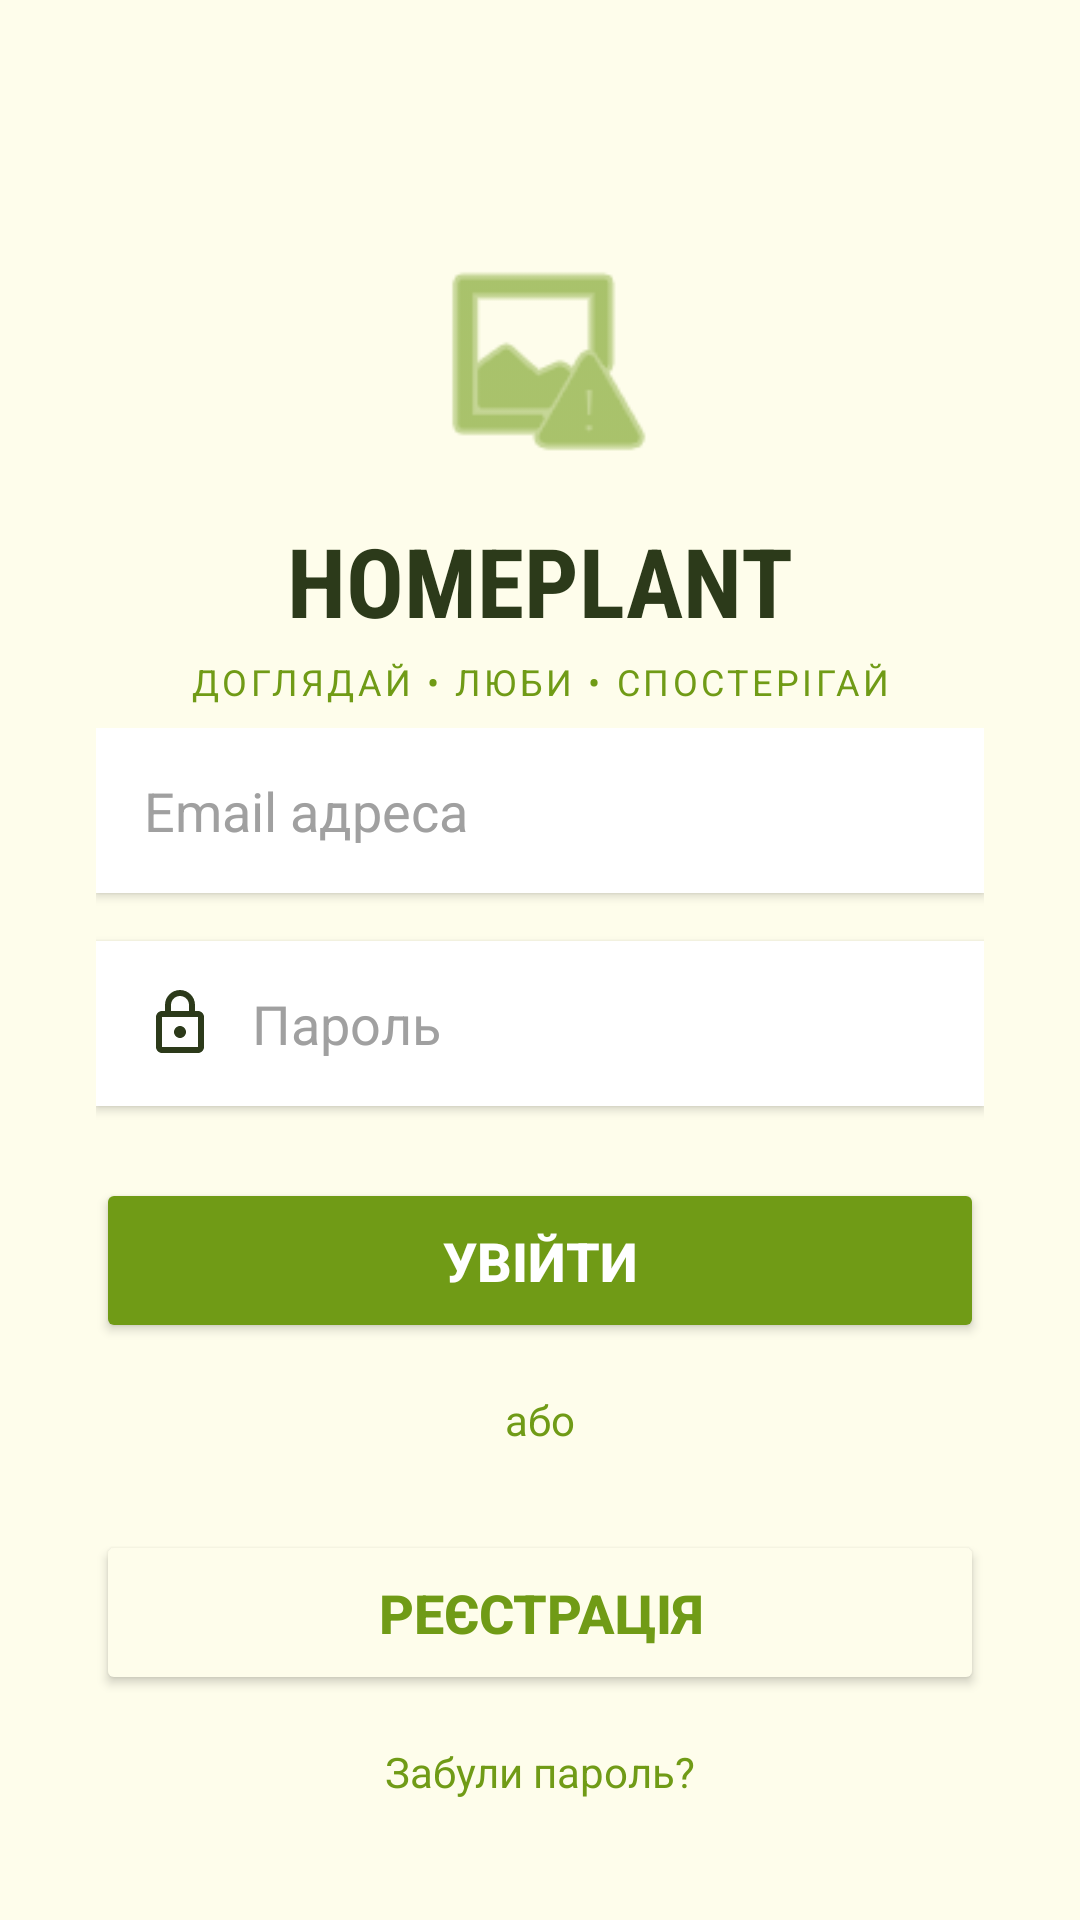

Reconstruct the res/layout file that produces this screen, plus the resources it refers to.
<!-- AndroidManifest.xml: application theme Theme.HomePlant -->
<!-- res/layout/activity_main.xml -->
<?xml version="1.0" encoding="utf-8"?>
<androidx.constraintlayout.widget.ConstraintLayout
    xmlns:android="http://schemas.android.com/apk/res/android"
    xmlns:app="http://schemas.android.com/apk/res-auto"
    xmlns:tools="http://schemas.github.com/tools"
    android:id="@+id/main"
    android:layout_width="match_parent"
    android:layout_height="match_parent"
    android:background="@color/plant_bg"
    tools:context=".MainActivity">

    <LinearLayout
        android:id="@+id/logoContainer"
        android:layout_width="wrap_content"
        android:layout_height="wrap_content"
        android:orientation="vertical"
        android:gravity="center"
        android:layout_marginTop="80dp"
        app:layout_constraintTop_toTopOf="parent"
        app:layout_constraintStart_toStartOf="parent"
        app:layout_constraintEnd_toEndOf="parent">

        <ImageView
            android:layout_width="80dp"
            android:layout_height="80dp"
            android:background="@android:color/transparent"
            android:src="@android:drawable/ic_menu_report_image"
            app:tint="@color/plant_primary" />

        <TextView
            android:layout_width="wrap_content"
            android:layout_height="wrap_content"
            android:text="HOMEPLANT"
            android:textSize="32sp"
            android:textStyle="bold"
            android:textColor="@color/plant_text"
            android:fontFamily="sans-serif-condensed"
            android:layout_marginTop="12dp"/>

        <TextView
            android:layout_width="wrap_content"
            android:layout_height="wrap_content"
            android:text="ДОГЛЯДАЙ • ЛЮБИ • СПОСТЕРІГАЙ"
            android:textSize="12sp"
            android:letterSpacing="0.1"
            android:textColor="@color/plant_primary"
            android:layout_marginTop="4dp"/>
    </LinearLayout>

    <LinearLayout
        android:layout_width="0dp"
        android:layout_height="wrap_content"
        android:orientation="vertical"
        android:layout_marginStart="32dp"
        android:layout_marginEnd="32dp"
        app:layout_constraintTop_toBottomOf="@id/logoContainer"
        app:layout_constraintBottom_toTopOf="@id/btnRegister"
        app:layout_constraintStart_toStartOf="parent"
        app:layout_constraintEnd_toEndOf="parent"
        app:layout_constraintVertical_bias="0.4">

        <EditText
            android:id="@+id/etEmail"
            android:layout_width="match_parent"
            android:layout_height="55dp"
            android:background="@android:color/white"
            android:hint="Email адреса"
            android:textColorHint="@color/gray_hint"
            android:textColor="@color/plant_text"
            android:inputType="textEmailAddress"
            android:drawableStart="@drawable/ic_person"
            android:drawablePadding="12dp"
            android:paddingStart="16dp"
            android:paddingEnd="16dp"
            android:elevation="2dp"
            android:layout_marginBottom="16dp"/>

        <EditText
            android:id="@+id/etPassword"
            android:layout_width="match_parent"
            android:layout_height="55dp"
            android:background="@android:color/white"
            android:hint="Пароль"
            android:textColorHint="@color/gray_hint"
            android:textColor="@color/plant_text"
            android:inputType="textPassword"
            android:drawableStart="@drawable/ic_lock"
            android:drawablePadding="12dp"
            android:paddingStart="16dp"
            android:paddingEnd="16dp"
            android:elevation="2dp"
            android:layout_marginBottom="24dp"/>

        <Button
            android:id="@+id/btnLogin"
            android:layout_width="match_parent"
            android:layout_height="55dp"
            android:backgroundTint="@color/plant_primary"
            android:text="Увійти"
            android:textColor="@color/white"
            android:textSize="18sp"
            android:textStyle="bold"
            android:elevation="4dp"/>

        <TextView
            android:layout_width="wrap_content"
            android:layout_height="wrap_content"
            android:text="або"
            android:textColor="@color/plant_primary"
            android:layout_gravity="center"
            android:layout_marginTop="16dp"
            android:layout_marginBottom="16dp"/>
    </LinearLayout>

    <Button
        android:id="@+id/btnRegister"
        android:layout_width="0dp"
        android:layout_height="55dp"
        android:layout_marginStart="32dp"
        android:layout_marginEnd="32dp"
        android:layout_marginBottom="16dp"
        android:backgroundTint="@color/plant_bg"
        android:text="Реєстрація"
        android:textColor="@color/plant_primary"
        android:textSize="18sp"
        android:textStyle="bold"
        app:strokeColor="@color/plant_light"
        app:strokeWidth="2dp"
        app:layout_constraintBottom_toTopOf="@id/tvForgotPassword"
        app:layout_constraintStart_toStartOf="parent"
        app:layout_constraintEnd_toEndOf="parent"/>

    <TextView
        android:id="@+id/tvForgotPassword"
        android:layout_width="wrap_content"
        android:layout_height="wrap_content"
        android:text="Забули пароль?"
        android:textColor="@color/plant_primary"
        android:textSize="14sp"
        android:layout_marginBottom="40dp"
        app:layout_constraintBottom_toBottomOf="parent"
        app:layout_constraintStart_toStartOf="parent"
        app:layout_constraintEnd_toEndOf="parent"/>

</androidx.constraintlayout.widget.ConstraintLayout>
<!-- resources referenced by this layout -->
<resources>
  <color name="gray_hint">#A0A0A0</color>
  <color name="plant_bg">#FEFDEB</color>
  <color name="plant_light">#D4E8A2</color>
  <color name="plant_primary">#709B16</color>
  <color name="plant_text">#2C3A1A</color>
  <color name="white">#FFFFFFFF</color>
  <!-- drawable ic_lock (drawable) -->
  <vector xmlns:android="http://schemas.android.com/apk/res/android"
      android:width="24dp"
      android:height="24dp"
      android:viewportWidth="24"
      android:viewportHeight="24">
      <path
          android:fillColor="#2C3A1A"
          android:pathData="M18,8h-1V6c0,-2.76 -2.24,-5 -5,-5S7,3.24 7,6v2H6c-1.1,0 -2,0.9 -2,2v10c0,1.1 0.9,2 2,2h12c1.1,0 2,-0.9 2,-2V10c0,-1.1 -0.9,-2 -2,-2zM9,6c0,-1.66 1.34,-3 3,-3s3,1.34 3,3v2H9V6zM18,20H6V10h12v10zM12,13c-1.1,0 -2,0.9 -2,2s0.9,2 2,2 2,-0.9 2,-2 -0.9,-2 -2,-2z"/>
  </vector>
  <style name="Theme.HomePlant" parent="Base.Theme.HomePlant" />
  <style name="Base.Theme.HomePlant" parent="Theme.Material3.DayNight.NoActionBar">
          
          
      </style>
</resources>
